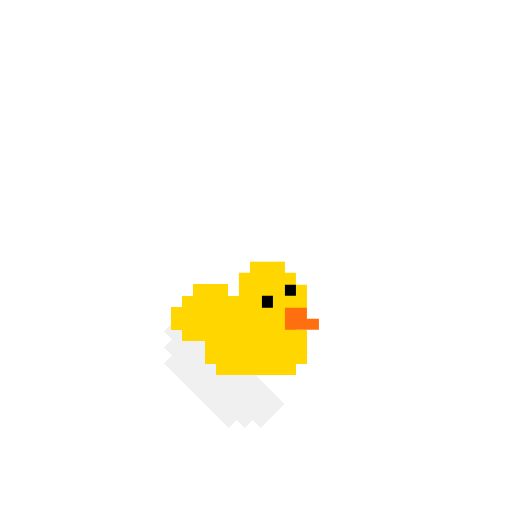
t = 0.00 s
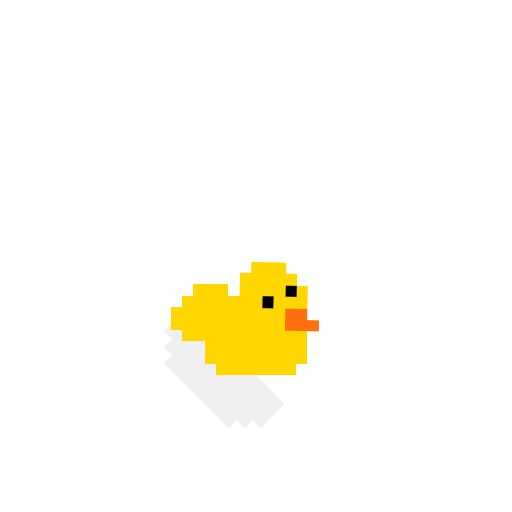
t = 0.25 s
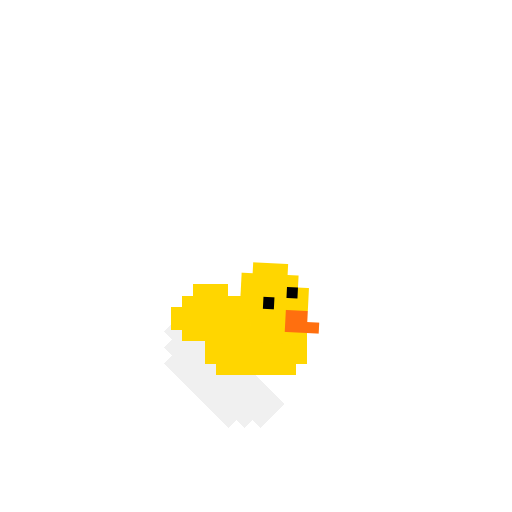
t = 0.75 s
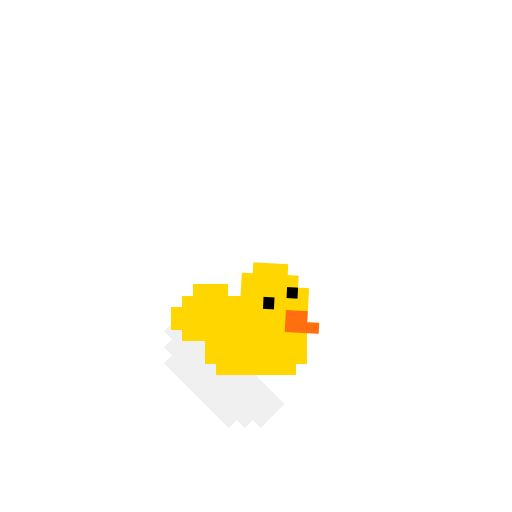
t = 1.00 s
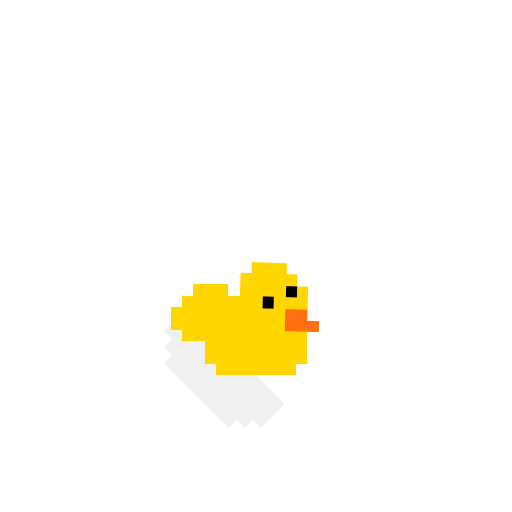
t = 1.25 s
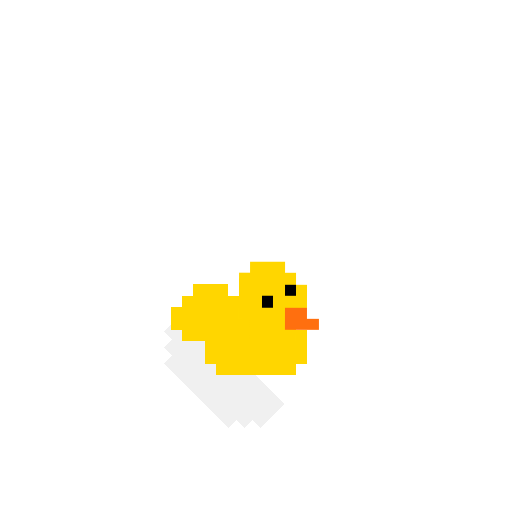
t = 1.75 s

The animated SVG that drew these frames (rendered in a browser with its animation timeline set to each time). Animation: 1 CSS @keyframes rule; one cycle of 2.00 s, repeats indefinitely.

<svg xmlns="http://www.w3.org/2000/svg" viewBox="-15 -25 45 45" shape-rendering="crispEdges">
  <!--
    Little Chick — mini idle (peeking from edge, upper body + head)
    Keyframe prefix: lchick-mini-
  -->
  <style>
    @keyframes lchick-mini-head-nod {
      0%   { transform: translate(6px, -2px) rotate(0deg); }
      50%  { transform: translate(6.3px, -2px) rotate(3deg); }
      100% { transform: translate(6px, -2px) rotate(0deg); }
    }
    #little-chick-head {
      animation-name: lchick-mini-head-nod;
      animation-duration: 2s;
      animation-iteration-count: infinite;
    }
  </style>

  <!-- Shadow -->
  <g transform="translate(-2, 2)">
    <rect width="12" height="3"
      transform="matrix(0.707107 0.707107 0.707107 -0.707107 1.41422 2.12132)" fill="#6F6F6F"
      fill-opacity="0.1"/>
    <rect width="10" height="1"
      transform="matrix(0.707107 0.707107 0.707107 -0.707107 1.41422 3.53553)" fill="#6F6F6F"
      fill-opacity="0.1"/>
    <rect width="8" height="1"
      transform="matrix(0.707107 0.707107 0.707107 -0.707107 1.41422 4.94975)" fill="#6F6F6F"
      fill-opacity="0.1"/>
  </g>


  <!-- Partial body (upper portion) -->
  <g>
    <rect width="9" height="3" transform="matrix(-1 0 0 1 12 4)" fill="#FFD600"/>
    <rect width="6" height="1" transform="matrix(-1 0 0 1 7 4)" fill="#FFD600"/>
    <rect width="7" height="1" transform="matrix(-1 0 0 1 11 7)" fill="#FFD600"/>
    <rect width="6" height="1" transform="matrix(-1 0 0 1 7 1)" fill="#FFD600"/>
    <rect width="3" height="1" transform="matrix(-1 0 0 1 5 0)" fill="#FFD600"/>
    <rect width="7" height="2" transform="matrix(-1 0 0 1 7 2)" fill="#FFD600"/>
    <rect x="1" y="2" width="5" height="2" fill="#FFD600"/>
    <rect x="2" y="1" width="3" height="2" fill="#FFD600"/>
    <rect x="2" y="3" width="5" height="2" fill="#FFD600"/>
    <rect x="3" y="5" width="5" height="2" fill="#FFD600"/>
    <rect x="4" y="2" width="7" height="5" fill="#FFD600"/>
    <rect x="5" y="7" width="5" height="1" fill="#FFD600"/>
  </g>

  <!-- Head (gentle nod — accessory anchor) -->
  <g id="little-chick-head" transform="translate(6, -2)">
    <rect x="1" y="1" width="4" height="6" fill="#FFD600"/>
    <rect width="1" height="4" transform="matrix(-1 0 0 1 1 1)" fill="#FFD600"/>
    <rect width="1" height="1" transform="matrix(-1 0 0 1 5 1)" fill="#FFD600"/>
    <rect width="1" height="4" transform="matrix(-1 0 0 1 6 2)" fill="#FFD600"/>
    <rect width="3" height="1" transform="matrix(-1 0 0 1 4 0)" fill="#FFD600"/>
    <!-- Beak -->
    <rect x="4" y="4" width="2" height="2" fill="#FF6F0F"/>
    <rect x="5" y="5" width="2" height="1" fill="#FF6F0F"/>
    <!-- Eyes -->
    <rect x="2" y="3" width="1" height="1" fill="black"/>
    <rect x="4" y="2" width="1" height="1" fill="black"/>
  </g>
</svg>
